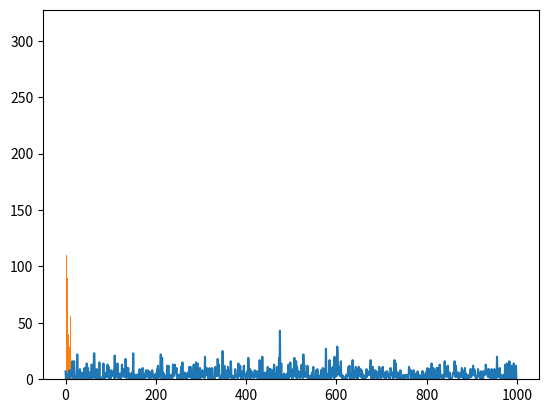

Source code (Python):
import matplotlib.pyplot as plt
import random

nums = [int(random.expovariate(0.2)) for i in range(1000)]

plt.plot(nums)
plt.show()

plt.hist(nums, bins=35)
plt.show()